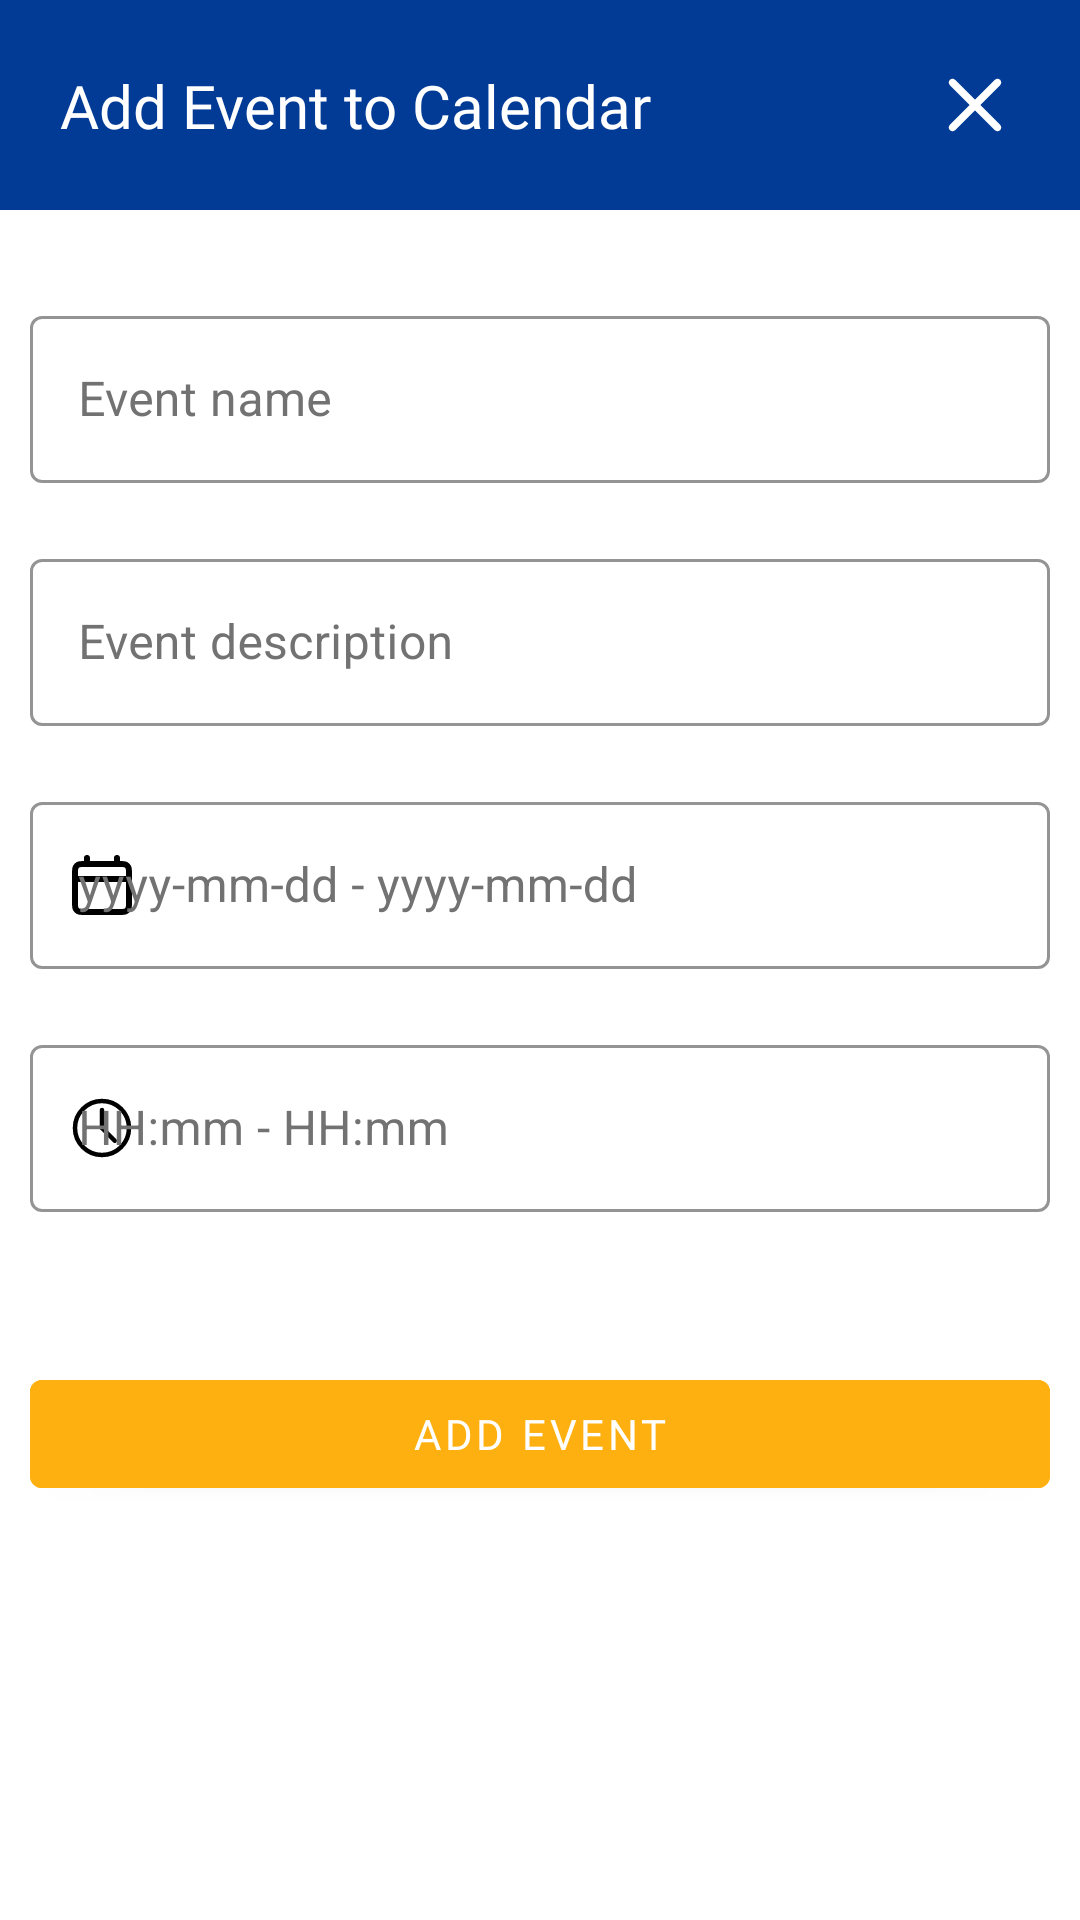

This screen was rendered from an Android layout file. Write that file and the resources it references.
<!-- AndroidManifest.xml: application theme Theme.SmartHealth -->
<!-- res/layout/calendar_form_fragment.xml -->
<?xml version="1.0" encoding="utf-8"?>
<androidx.constraintlayout.widget.ConstraintLayout xmlns:android="http://schemas.android.com/apk/res/android"
    android:layout_width="match_parent"
    android:layout_height="match_parent"
    android:background="@color/white"
    xmlns:app="http://schemas.android.com/apk/res-auto">

    <androidx.constraintlayout.widget.ConstraintLayout
        android:id="@+id/eventAddTopBanner"
        android:layout_width="match_parent"
        android:layout_height="70dp"
        android:background="@color/background"
        android:paddingHorizontal="20dp"
        app:layout_constraintBottom_toTopOf="@id/eventAddMainContent"
        app:layout_constraintLeft_toLeftOf="parent"
        app:layout_constraintRight_toRightOf="parent"
        app:layout_constraintTop_toTopOf="parent">

        <TextView
            android:layout_width="wrap_content"
            android:layout_height="wrap_content"
            android:textColor="@color/white"
            android:text="Add Event to Calendar"
            android:textSize="20sp"
            android:fontFamily="@font/inter_semibold"
            app:layout_constraintTop_toTopOf="parent"
            app:layout_constraintBottom_toBottomOf="parent"
            app:layout_constraintLeft_toLeftOf="parent"
            />


        <androidx.appcompat.widget.AppCompatButton
            android:id="@+id/closeButton"
            android:layout_width="30dp"
            android:layout_height="30dp"
            android:background="@drawable/close_button_icon"
            app:layout_constraintRight_toRightOf="parent"
            app:layout_constraintTop_toTopOf="parent"
            app:layout_constraintBottom_toBottomOf="parent"/>
    </androidx.constraintlayout.widget.ConstraintLayout>

    <androidx.constraintlayout.widget.ConstraintLayout
        android:id="@+id/eventAddMainContent"
        android:layout_width="match_parent"
        android:layout_height="wrap_content"
        android:paddingHorizontal="10dp"
        app:layout_constraintTop_toBottomOf="@id/eventAddTopBanner"
        app:layout_constraintLeft_toLeftOf="parent"
        app:layout_constraintRight_toRightOf="parent"
        android:layout_marginTop="30dp"
        >

        <com.google.android.material.textfield.TextInputLayout
            android:id="@+id/eventNameTextField"
            android:layout_width="match_parent"
            android:layout_height="wrap_content"
            android:hint="Event name"
            app:boxStrokeColor="@color/lightgray"
            android:textColorHint="@color/lightgray"
            style="@style/Widget.MaterialComponents.TextInputLayout.OutlinedBox"
            app:layout_constraintTop_toTopOf="parent"
            app:layout_constraintLeft_toLeftOf="parent"
            app:layout_constraintRight_toRightOf="parent">

            <com.google.android.material.textfield.TextInputEditText
                android:id="@+id/eventNameEditText"
                android:layout_width="match_parent"
                android:layout_height="wrap_content"
                android:textColor="@color/black"/>
        </com.google.android.material.textfield.TextInputLayout>

        <com.google.android.material.textfield.TextInputLayout
            android:id="@+id/eventDescpTextField"
            android:layout_width="match_parent"
            android:layout_height="wrap_content"
            android:hint="Event description"
            app:boxStrokeColor="@color/lightgray"
            android:textColorHint="@color/lightgray"
            style="@style/Widget.MaterialComponents.TextInputLayout.OutlinedBox"
            app:layout_constraintTop_toBottomOf="@id/eventNameTextField"
            app:layout_constraintLeft_toLeftOf="parent"
            app:layout_constraintRight_toRightOf="parent"
            android:layout_marginTop="20dp">

            <com.google.android.material.textfield.TextInputEditText
                android:id="@+id/eventDescpEditText"
                android:layout_width="match_parent"
                android:layout_height="wrap_content"
                android:textColor="@color/black"/>
        </com.google.android.material.textfield.TextInputLayout>

        <com.google.android.material.textfield.TextInputLayout
            android:id="@+id/eventDateTextField"
            android:layout_width="match_parent"
            android:layout_height="wrap_content"
            android:hint="yyyy-mm-dd - yyyy-mm-dd"
            app:boxStrokeColor="@color/lightgray"
            android:textColorHint="@color/lightgray"
            style="@style/Widget.MaterialComponents.TextInputLayout.OutlinedBox"
            app:startIconDrawable="@drawable/calendar_date"
            app:startIconTint="@color/black"
            app:layout_constraintTop_toBottomOf="@id/eventDescpTextField"
            app:layout_constraintLeft_toLeftOf="parent"
            app:layout_constraintRight_toRightOf="parent"
            android:layout_marginTop="20dp"
            >

            <com.google.android.material.textfield.TextInputEditText
                android:id="@+id/eventDateEditText"
                android:layout_width="match_parent"
                android:layout_height="wrap_content"
                android:textColor="@color/black"
                android:focusable="false"
                android:clickable="true"
                android:inputType="none"
                android:focusableInTouchMode="true"
                android:cursorVisible="false"
                />
        </com.google.android.material.textfield.TextInputLayout>

        <com.google.android.material.textfield.TextInputLayout
            android:id="@+id/eventTimeTextField"
            android:layout_width="match_parent"
            android:layout_height="wrap_content"
            android:hint="HH:mm - HH:mm"
            app:boxStrokeColor="@color/lightgray"
            android:textColorHint="@color/lightgray"
            style="@style/Widget.MaterialComponents.TextInputLayout.OutlinedBox"
            app:startIconDrawable="@drawable/calendar_time"
            app:startIconTint="@color/black"
            app:layout_constraintTop_toBottomOf="@id/eventDateTextField"
            app:layout_constraintLeft_toLeftOf="parent"
            app:layout_constraintRight_toRightOf="parent"
            android:layout_marginTop="20dp">

            <com.google.android.material.textfield.TextInputEditText
                android:id="@+id/eventTimeEditText"
                android:layout_width="match_parent"
                android:layout_height="wrap_content"
                android:textColor="@color/black"
                android:focusable="false"
                android:clickable="true"
                android:inputType="none"
                android:focusableInTouchMode="true"
                android:cursorVisible="false"
                />
        </com.google.android.material.textfield.TextInputLayout>

        <com.google.android.material.button.MaterialButton
            android:id="@+id/eventAddSubmitButton"
            android:layout_width="match_parent"
            android:layout_height="wrap_content"
            app:layout_constraintTop_toBottomOf="@id/eventTimeTextField"
            app:layout_constraintBottom_toBottomOf="parent"
            app:layout_constraintLeft_toLeftOf="parent"
            app:layout_constraintRight_toRightOf="parent"
            android:text="Add Event"
            android:textColor="@color/white"
            android:fontFamily="@font/inter_semibold"
            android:backgroundTint="@color/primary_orange"
            android:layout_marginTop="50dp"
            />
    </androidx.constraintlayout.widget.ConstraintLayout>



</androidx.constraintlayout.widget.ConstraintLayout>
<!-- resources referenced by this layout -->
<resources>
  <color name="background">#023B96</color>
  <color name="black">#FF000000</color>
  <color name="lightgray">#727272</color>
  <color name="primary_orange">#FFB011</color>
  <color name="white">#FFFFFFFF</color>
  <!-- drawable calendar_date (drawable) -->
  <vector xmlns:android="http://schemas.android.com/apk/res/android"
      android:width="24dp"
      android:height="24dp"
      android:viewportWidth="24"
      android:viewportHeight="24">
    <path
        android:pathData="M3,10H21M7,3V5M17,3V5M6.2,21H17.8C18.92,21 19.48,21 19.908,20.782C20.284,20.59 20.59,20.284 20.782,19.908C21,19.48 21,18.92 21,17.8V8.2C21,7.08 21,6.52 20.782,6.092C20.59,5.716 20.284,5.41 19.908,5.218C19.48,5 18.92,5 17.8,5H6.2C5.08,5 4.52,5 4.092,5.218C3.716,5.41 3.41,5.716 3.218,6.092C3,6.52 3,7.08 3,8.2V17.8C3,18.92 3,19.48 3.218,19.908C3.41,20.284 3.716,20.59 4.092,20.782C4.52,21 5.08,21 6.2,21Z"
        android:strokeLineJoin="round"
        android:strokeWidth="2"
        android:fillColor="#00000000"
        android:strokeColor="#505050"
        android:strokeLineCap="round"/>
  </vector>
  <!-- drawable calendar_time (drawable) -->
  <vector xmlns:android="http://schemas.android.com/apk/res/android"
      android:width="24dp"
      android:height="24dp"
      android:viewportWidth="24"
      android:viewportHeight="24">
    <path
        android:pathData="M12,21C16.971,21 21,16.971 21,12C21,7.029 16.971,3 12,3C7.029,3 3,7.029 3,12C3,16.971 7.029,21 12,21Z"
        android:strokeLineJoin="round"
        android:strokeWidth="1.5"
        android:fillColor="#00000000"
        android:strokeColor="#000000"
        android:strokeLineCap="round"/>
    <path
        android:pathData="M12,6V12"
        android:strokeLineJoin="round"
        android:strokeWidth="1.5"
        android:fillColor="#00000000"
        android:strokeColor="#000000"
        android:strokeLineCap="round"/>
    <path
        android:pathData="M16.24,16.24L12,12"
        android:strokeLineJoin="round"
        android:strokeWidth="1.5"
        android:fillColor="#00000000"
        android:strokeColor="#000000"
        android:strokeLineCap="round"/>
  </vector>
  <!-- drawable close_button_icon (drawable) -->
  <vector xmlns:android="http://schemas.android.com/apk/res/android"
      android:width="800dp"
      android:height="800dp"
      android:viewportWidth="24"
      android:viewportHeight="24">
    <path
        android:pathData="M5.293,5.293C5.683,4.902 6.317,4.902 6.707,5.293L12,10.586L17.293,5.293C17.683,4.902 18.317,4.902 18.707,5.293C19.098,5.683 19.098,6.317 18.707,6.707L13.414,12L18.707,17.293C19.098,17.683 19.098,18.317 18.707,18.707C18.317,19.098 17.683,19.098 17.293,18.707L12,13.414L6.707,18.707C6.317,19.098 5.683,19.098 5.293,18.707C4.902,18.317 4.902,17.683 5.293,17.293L10.586,12L5.293,6.707C4.902,6.317 4.902,5.683 5.293,5.293Z"
        android:fillColor="@color/white"
        android:fillType="evenOdd"/>
  </vector>
  <style name="Theme.SmartHealth" parent="Theme.MaterialComponents.Light.NoActionBar">
          
          <item name="colorPrimary">@color/background</item>
          <item name="colorPrimaryVariant">@color/purple_700</item>
          <item name="colorOnPrimary">@color/white</item>
          
          <item name="colorSecondaryVariant">@color/teal_700</item>
          <item name="colorOnSecondary">@color/white</item>
          
          <item name="android:statusBarColor">?attr/colorPrimaryVariant</item>
          
      </style>
  <color name="purple_700">#FF3700B3</color>
  <color name="teal_700">#FF018786</color>
</resources>
